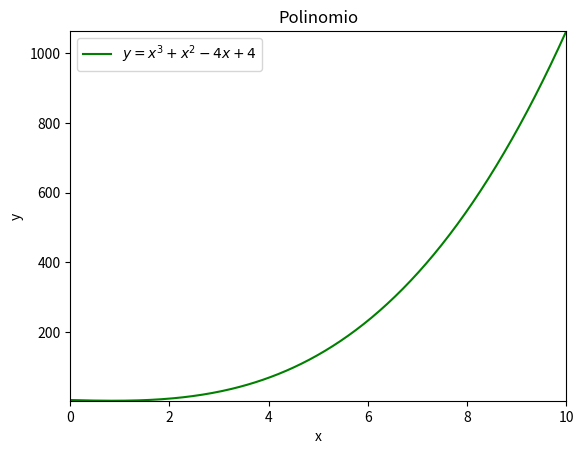

This figure's Python source:
#!/usr/bin/env python
#Ejercicios 7-8
import numpy as np
import matplotlib.pyplot as plt

# generate N random points
x = np.linspace(0, 10, 256, endpoint = True)
y = x**3+x**2-4*x+4

plt.plot(x, y, '-g', label=r'$y = x^3 + x^2-4x + 4$')

axes = plt.gca()
axes.set_xlim([x.min(), x.max()])
axes.set_ylim([y.min(), y.max()])

plt.xlabel('x')
plt.ylabel('y')
plt.title('Polinomio')
plt.legend(loc='upper left')

plt.show()
